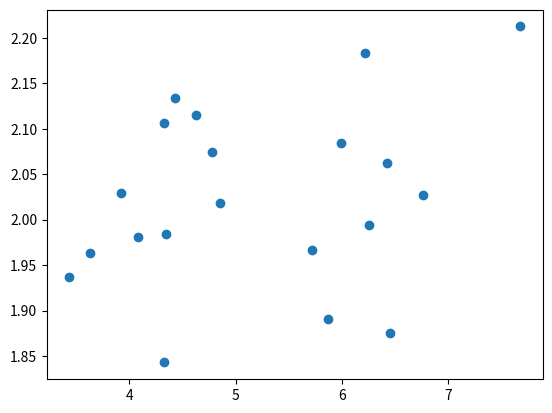

This figure's Python source:
from matplotlib import pyplot as plt
import numpy as np

# create arrays from normal distribution
x =  np.random.normal(loc=5,scale=1,size=20)
y =  np.random.normal(loc=2,scale=.1,size=20)

# create plot
plt.scatter(x,y)

# show plot
plt.show()
